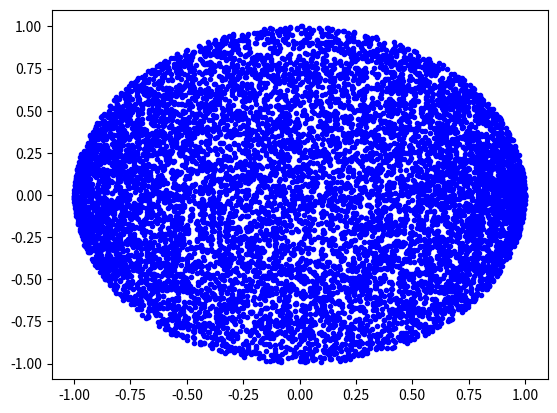
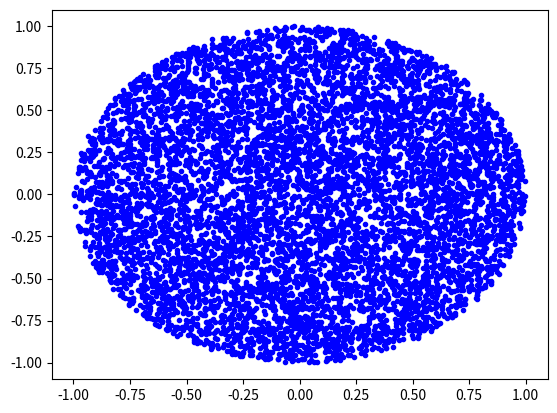
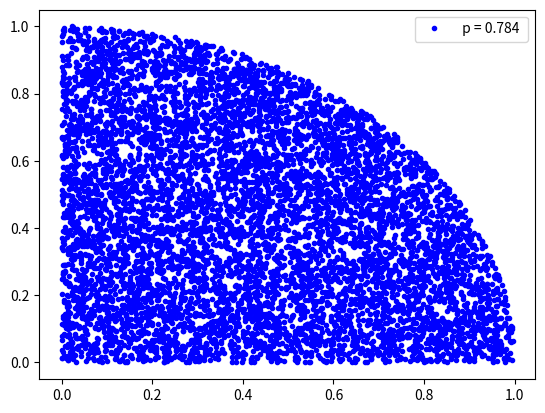

The matplotlib source for these figures, in order:
import random as random
import matplotlib.pyplot as plt
import matplotlib.animation as animation
import time
# c*(b-a)

            
def disque_biaise(n):
    list_x = list()
    list_y = list()
    
    for _ in range(0,n):
        x= random.uniform(-1,1)
        y= random.uniform(-1,1)
        while x**2+y**2>=1:
            y= random.uniform(-1,1)
        list_x.append(x)
        list_y.append(y)
    
    return list_x,list_y
    
def disque_uniforme(n):
    list_x = list()
    list_y = list()
    

    for _ in range(0,n):
        x= random.uniform(-1,1)
        y= random.uniform(-1,1)
        if x**2+y**2<1:
            list_x.append(x)
            list_y.append(y)
    return list_x,list_y
    
    
def monte_carlo(n):
    list_x = list()
    list_y = list()
    

    for _ in range(0,n):
        x= random.random()
        y= random.random()
        if x**2+y**2<1:
            list_x.append(x)
            list_y.append(y)
    
    pi = (len(list_x)/n)
    pi= " p = "+str(pi)+" "
    
    
    return list_x,list_y,pi
    
    

x,y = disque_biaise(10000)
x1,y1 = disque_uniforme(10000)
x2,y2,leg = monte_carlo(10000)

plt.figure()
plt.plot(x,y,'b.')
plt.figure()
plt.plot(x1,y1,'b.')
plt.figure()
plt.plot(x2,y2,'b.',label=leg)
plt.legend(loc=1)
plt.show()